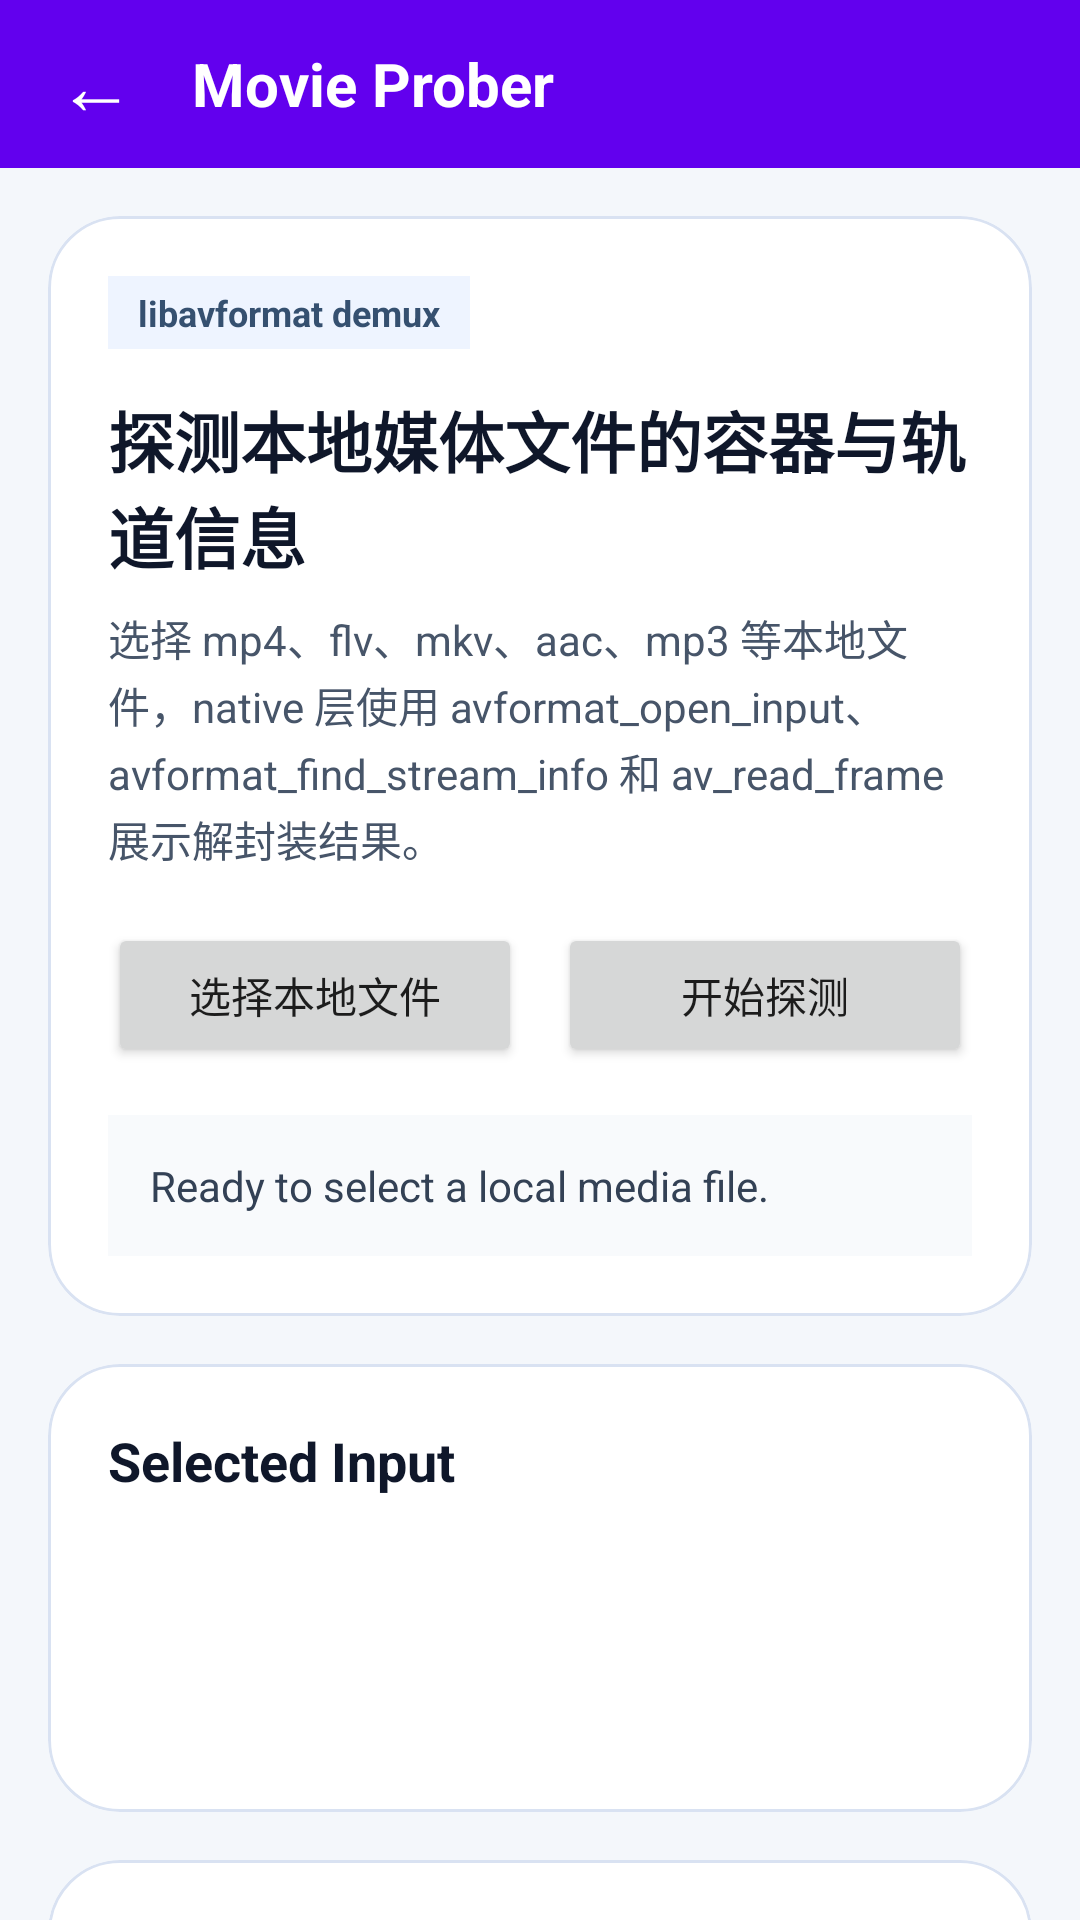

This screen was rendered from an Android layout file. Write that file and the resources it references.
<!-- AndroidManifest.xml: application theme Theme.FFmpegAVTutorial -->
<!-- res/layout/activity_movie_prober.xml -->
<?xml version="1.0" encoding="utf-8"?>
<LinearLayout xmlns:android="http://schemas.android.com/apk/res/android"
    xmlns:app="http://schemas.android.com/apk/res-auto"
    xmlns:tools="http://schemas.android.com/tools"
    android:layout_width="match_parent"
    android:layout_height="match_parent"
    android:background="#F4F7FB"
    android:orientation="vertical"
    tools:context=".basic.MovieProberActivity">

    <View
        android:id="@+id/status_bar_space"
        android:layout_width="match_parent"
        android:layout_height="0dp"
        android:background="?attr/colorPrimary" />

    <LinearLayout
        android:layout_width="match_parent"
        android:layout_height="56dp"
        android:background="?attr/colorPrimary"
        android:gravity="center_vertical"
        android:orientation="horizontal"
        android:paddingStart="8dp"
        android:paddingEnd="16dp">

        <TextView
            android:id="@+id/back_button"
            android:layout_width="48dp"
            android:layout_height="48dp"
            android:gravity="center"
            android:text="@string/back_arrow"
            android:textColor="@android:color/white"
            android:textSize="26sp" />

        <TextView
            android:layout_width="wrap_content"
            android:layout_height="wrap_content"
            android:layout_marginStart="8dp"
            android:text="@string/movie_prober_page_title"
            android:textColor="@android:color/white"
            android:textSize="20sp"
            android:textStyle="bold" />
    </LinearLayout>

    <androidx.core.widget.NestedScrollView
        android:layout_width="match_parent"
        android:layout_height="0dp"
        android:layout_weight="1"
        android:fillViewport="true">

        <LinearLayout
            android:layout_width="match_parent"
            android:layout_height="wrap_content"
            android:orientation="vertical"
            android:padding="16dp">

            <com.google.android.material.card.MaterialCardView
                android:layout_width="match_parent"
                android:layout_height="wrap_content"
                app:cardBackgroundColor="#FFFFFF"
                app:cardCornerRadius="24dp"
                app:cardElevation="0dp"
                app:strokeColor="#D9E2F2"
                app:strokeWidth="1dp">

                <LinearLayout
                    android:layout_width="match_parent"
                    android:layout_height="wrap_content"
                    android:orientation="vertical"
                    android:padding="20dp">

                    <TextView
                        android:layout_width="wrap_content"
                        android:layout_height="wrap_content"
                        android:background="#EEF4FF"
                        android:paddingStart="10dp"
                        android:paddingTop="4dp"
                        android:paddingEnd="10dp"
                        android:paddingBottom="4dp"
                        android:text="@string/movie_prober_badge"
                        android:textColor="#355070"
                        android:textSize="12sp"
                        android:textStyle="bold" />

                    <TextView
                        android:layout_width="match_parent"
                        android:layout_height="wrap_content"
                        android:layout_marginTop="14dp"
                        android:text="@string/movie_prober_headline"
                        android:textColor="#0F172A"
                        android:textSize="22sp"
                        android:textStyle="bold" />

                    <TextView
                        android:layout_width="match_parent"
                        android:layout_height="wrap_content"
                        android:layout_marginTop="8dp"
                        android:lineSpacingExtra="2dp"
                        android:text="@string/movie_prober_description"
                        android:textColor="#475569"
                        android:textSize="14sp" />

                    <LinearLayout
                        android:layout_width="match_parent"
                        android:layout_height="wrap_content"
                        android:layout_marginTop="18dp"
                        android:orientation="horizontal">

                        <Button
                            android:id="@+id/select_file_button"
                            android:layout_width="0dp"
                            android:layout_height="wrap_content"
                            android:layout_weight="1"
                            android:text="@string/movie_prober_select_file" />

                        <Button
                            android:id="@+id/analyze_button"
                            android:layout_width="0dp"
                            android:layout_height="wrap_content"
                            android:layout_marginStart="12dp"
                            android:layout_weight="1"
                            android:text="@string/movie_prober_analyze" />
                    </LinearLayout>

                    <TextView
                        android:id="@+id/status_text"
                        android:layout_width="match_parent"
                        android:layout_height="wrap_content"
                        android:layout_marginTop="16dp"
                        android:background="#F8FAFC"
                        android:padding="14dp"
                        android:text="@string/movie_prober_status_idle"
                        android:textColor="#334155"
                        android:textSize="14sp" />
                </LinearLayout>
            </com.google.android.material.card.MaterialCardView>

            <com.google.android.material.card.MaterialCardView
                android:layout_width="match_parent"
                android:layout_height="wrap_content"
                android:layout_marginTop="16dp"
                app:cardBackgroundColor="#FFFFFF"
                app:cardCornerRadius="24dp"
                app:cardElevation="0dp"
                app:strokeColor="#D9E2F2"
                app:strokeWidth="1dp">

                <LinearLayout
                    android:layout_width="match_parent"
                    android:layout_height="wrap_content"
                    android:orientation="vertical"
                    android:padding="20dp">

                    <TextView
                        android:layout_width="wrap_content"
                        android:layout_height="wrap_content"
                        android:text="@string/movie_prober_snapshot_title"
                        android:textColor="#0F172A"
                        android:textSize="18sp"
                        android:textStyle="bold" />

                    <TextView
                        android:id="@+id/source_name_text"
                        android:layout_width="match_parent"
                        android:layout_height="wrap_content"
                        android:layout_marginTop="12dp"
                        android:textColor="#334155"
                        android:textSize="14sp"
                        tools:text="Selected file: demo.mp4" />

                    <TextView
                        android:id="@+id/source_uri_text"
                        android:layout_width="match_parent"
                        android:layout_height="wrap_content"
                        android:layout_marginTop="8dp"
                        android:textColor="#334155"
                        android:textSize="14sp"
                        tools:text="Source URI: content://..." />

                    <TextView
                        android:id="@+id/local_copy_text"
                        android:layout_width="match_parent"
                        android:layout_height="wrap_content"
                        android:layout_marginTop="8dp"
                        android:textColor="#334155"
                        android:textSize="14sp"
                        tools:text="Local copy: /data/user/0/.../cache/media_probe/input.mp4" />
                </LinearLayout>
            </com.google.android.material.card.MaterialCardView>

            <com.google.android.material.card.MaterialCardView
                android:layout_width="match_parent"
                android:layout_height="wrap_content"
                android:layout_marginTop="16dp"
                app:cardBackgroundColor="#FFFFFF"
                app:cardCornerRadius="24dp"
                app:cardElevation="0dp"
                app:strokeColor="#D9E2F2"
                app:strokeWidth="1dp">

                <LinearLayout
                    android:layout_width="match_parent"
                    android:layout_height="wrap_content"
                    android:orientation="vertical"
                    android:padding="20dp">

                    <TextView
                        android:layout_width="wrap_content"
                        android:layout_height="wrap_content"
                        android:text="@string/movie_prober_result_title"
                        android:textColor="#0F172A"
                        android:textSize="18sp"
                        android:textStyle="bold" />

                    <TextView
                        android:id="@+id/result_text"
                        android:layout_width="match_parent"
                        android:layout_height="wrap_content"
                        android:layout_marginTop="12dp"
                        android:background="#F8FAFC"
                        android:fontFamily="monospace"
                        android:lineSpacingExtra="2dp"
                        android:padding="14dp"
                        android:text="@string/movie_prober_result_empty"
                        android:textColor="#334155"
                        android:textIsSelectable="true"
                        android:textSize="12sp" />
                </LinearLayout>
            </com.google.android.material.card.MaterialCardView>
        </LinearLayout>
    </androidx.core.widget.NestedScrollView>

    <View
        android:id="@+id/navigation_bar_space"
        android:layout_width="match_parent"
        android:layout_height="0dp"
        android:background="#F4F7FB" />

</LinearLayout>
<!-- resources referenced by this layout -->
<resources>
  <string name="back_arrow">←</string>
  <string name="movie_prober_analyze">开始探测</string>
  <string name="movie_prober_badge">libavformat demux</string>
  <string name="movie_prober_description">选择 mp4、flv、mkv、aac、mp3 等本地文件，native 层使用 avformat_open_input、avformat_find_stream_info 和 av_read_frame 展示解封装结果。</string>
  <string name="movie_prober_headline">探测本地媒体文件的容器与轨道信息</string>
  <string name="movie_prober_page_title">Movie Prober</string>
  <string name="movie_prober_result_empty">Probe result will appear here after selecting a file.</string>
  <string name="movie_prober_result_title">Demux Result</string>
  <string name="movie_prober_select_file">选择本地文件</string>
  <string name="movie_prober_snapshot_title">Selected Input</string>
  <string name="movie_prober_status_idle">Ready to select a local media file.</string>
  <style name="Theme.FFmpegAVTutorial" parent="Theme.MaterialComponents.DayNight.DarkActionBar">
          
          <item name="colorPrimary">@color/purple_500</item>
          <item name="colorPrimaryVariant">@color/purple_700</item>
          <item name="colorOnPrimary">@color/white</item>
          
          <item name="colorSecondary">@color/teal_200</item>
          <item name="colorSecondaryVariant">@color/teal_700</item>
          <item name="colorOnSecondary">@color/black</item>
          
          <item name="android:statusBarColor">?attr/colorPrimaryVariant</item>
          
      </style>
  <!-- not gathered from this repository: default colours our renderer supplied (Android Studio template values) -->
  <color name="purple_500">#FF6200EE</color>
  <color name="purple_700">#FF3700B3</color>
  <color name="teal_200">#FF03DAC5</color>
  <color name="teal_700">#FF018786</color>
  <color name="black">#FF000000</color>
  <color name="white">#FFFFFFFF</color>
</resources>
